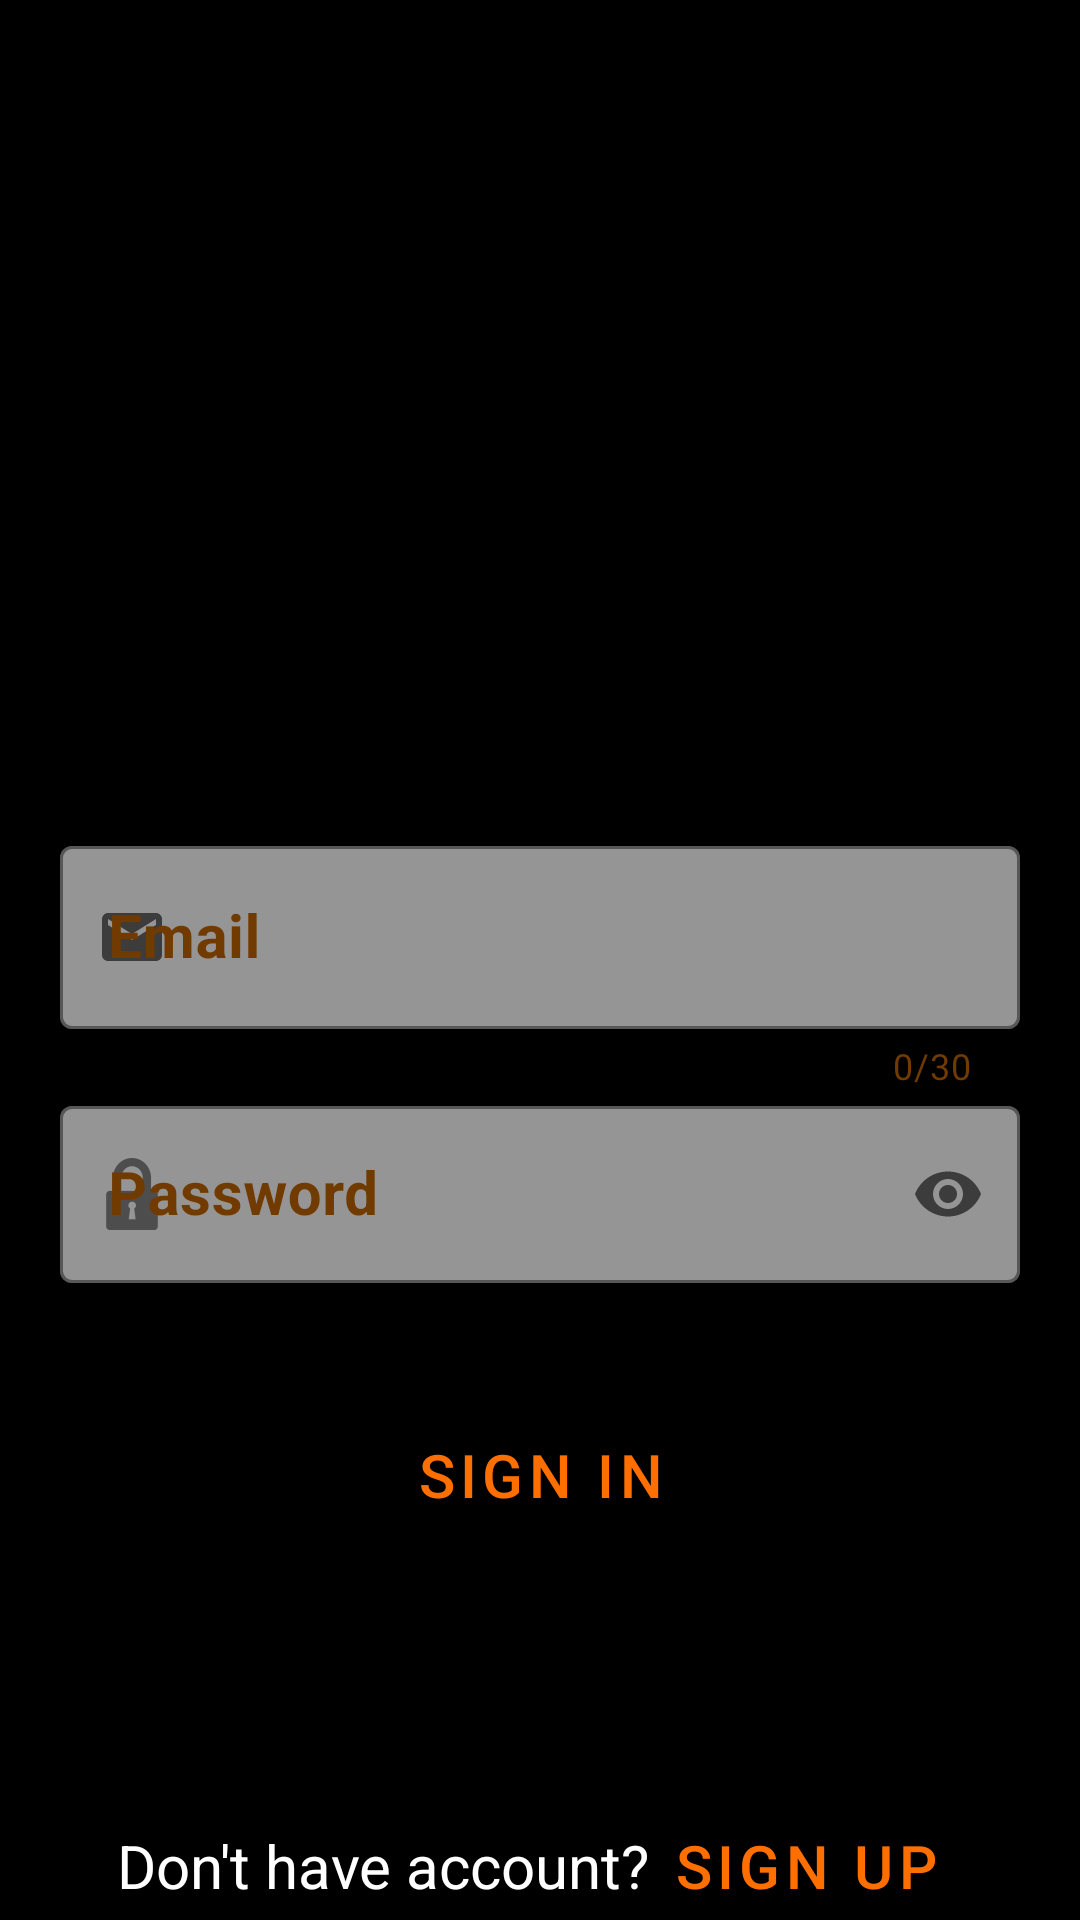

Android layout source for this screen:
<!-- AndroidManifest.xml: application theme Theme.ChatMessenger -->
<!-- res/layout/activity_main.xml -->
<?xml version="1.0" encoding="utf-8"?>
<androidx.constraintlayout.widget.ConstraintLayout xmlns:android="http://schemas.android.com/apk/res/android"
    xmlns:app="http://schemas.android.com/apk/res-auto"
    xmlns:tools="http://schemas.android.com/tools"
    android:layout_width="match_parent"
    android:layout_height="match_parent"
    android:background="@color/black"
    tools:context=".MainActivity">


    <androidx.constraintlayout.widget.ConstraintLayout
        android:id="@+id/message_1"
        android:layout_width="match_parent"
        android:layout_height="100dp"
        android:layout_marginStart="24dp"
        android:layout_marginEnd="24dp"
        android:visibility="gone"
        android:background="@color/colorBoxMessage"
        app:layout_constraintBottom_toTopOf="@+id/usernameInputLayout"
        app:layout_constraintEnd_toEndOf="parent"
        app:layout_constraintHorizontal_bias="0.0"
        app:layout_constraintStart_toStartOf="parent"
        app:layout_constraintTop_toTopOf="@+id/imageView"
        app:layout_constraintVertical_bias="0.501">

        <TextView
            android:layout_width="wrap_content"
            android:layout_height="wrap_content"
            android:text="@string/textMessage1"
            android:textColor="@color/colorMessage"
            android:textSize="20sp"
            android:textStyle="bold|italic"
            app:layout_constraintBottom_toBottomOf="parent"
            app:layout_constraintEnd_toEndOf="parent"
            app:layout_constraintStart_toStartOf="parent"
            app:layout_constraintTop_toTopOf="parent" />
    </androidx.constraintlayout.widget.ConstraintLayout>

    <ImageView
        android:id="@+id/imageView"
        android:layout_width="0dp"
        android:layout_height="0dp"
        android:alpha="0.3"
        android:scaleType="centerCrop"
        android:src="@drawable/main_chat_city"
        app:layout_constraintBottom_toBottomOf="parent"
        app:layout_constraintEnd_toEndOf="parent"
        app:layout_constraintHorizontal_bias="1.0"
        app:layout_constraintStart_toStartOf="parent"
        app:layout_constraintTop_toTopOf="parent"
        app:layout_constraintVertical_bias="1.0" />

    <com.google.android.material.textfield.TextInputLayout
        android:id="@+id/usernameInputLayout"
        style="@style/Widget.MaterialComponents.TextInputLayout.OutlinedBox"
        android:layout_width="0dp"
        android:layout_height="wrap_content"
        android:layout_marginLeft="20dp"
        android:layout_marginRight="20dp"
        android:hint="@string/emailRegister"
        android:textColorHint="@color/dark_orange"
        app:boxBackgroundColor="@color/light_grey"
        app:boxBackgroundMode="outline"
        app:boxStrokeColor="@color/light_orange"
        app:counterEnabled="true"
        app:counterMaxLength="30"
        app:counterTextColor="@color/dark_orange"
        app:hintTextColor="@color/dark_orange"
        app:layout_constraintBottom_toBottomOf="parent"
        app:layout_constraintEnd_toEndOf="@+id/imageView"
        app:layout_constraintHorizontal_bias="0.0"
        app:layout_constraintStart_toStartOf="parent"
        app:layout_constraintTop_toTopOf="@+id/imageView"
        app:startIconDrawable="@drawable/ic_baseline_email_24">

        <com.google.android.material.textfield.TextInputEditText
            android:id="@+id/usernameRegisterEditText"
            android:layout_width="match_parent"
            android:layout_height="wrap_content"
            android:maxLength="30"
            android:textSize="20sp"
            android:inputType="textPersonName"
            android:textColor="@color/dark_orange"
            android:textStyle="bold" />
    </com.google.android.material.textfield.TextInputLayout>

    <com.google.android.material.textfield.TextInputLayout
        android:id="@+id/passwordInputLayout"
        style="@style/Widget.MaterialComponents.TextInputLayout.OutlinedBox"
        android:layout_width="0dp"
        android:layout_height="wrap_content"
        android:layout_marginLeft="20dp"
        android:layout_marginRight="20dp"
        android:hint="@string/passwordHint"
        android:textColorHint="@color/dark_orange"
        app:boxBackgroundColor="@color/light_grey"
        app:boxBackgroundMode="outline"
        app:boxStrokeColor="@color/light_orange"
        app:counterMaxLength="18"
        app:counterTextColor="@color/dark_orange"
        app:endIconMode="password_toggle"
        app:hintTextColor="@color/dark_orange"
        app:layout_constraintEnd_toEndOf="@+id/imageView"
        app:layout_constraintStart_toStartOf="parent"
        app:layout_constraintTop_toBottomOf="@+id/usernameInputLayout"
        app:startIconDrawable="@drawable/ic_lock">

        <com.google.android.material.textfield.TextInputEditText
            android:id="@+id/passwordEditText"
            android:layout_width="match_parent"
            android:layout_height="59dp"
            android:inputType="textPassword"
            android:textSize="20sp"
            android:maxLength="18"
            android:textColor="@color/dark_orange"
            android:textStyle="bold" />
    </com.google.android.material.textfield.TextInputLayout>

    <Button
        android:id="@+id/buttonSignIn"
        style="@style/Widget.MaterialComponents.Button.TextButton"
        android:layout_width="wrap_content"
        android:layout_height="wrap_content"
        android:layout_marginTop="40dp"
        android:text="@string/signIn"
        android:textSize="20sp"
        android:onClick="onClickButtonSignIn"
        app:layout_constraintEnd_toEndOf="parent"
        app:layout_constraintStart_toStartOf="parent"
        app:layout_constraintTop_toBottomOf="@+id/passwordInputLayout" />

    <LinearLayout
        android:layout_width="match_parent"
        android:layout_height="50dp"
        android:layout_marginTop="88dp"
        android:gravity="center"
        android:orientation="horizontal"
        app:layout_constraintBottom_toBottomOf="@+id/imageView"
        app:layout_constraintEnd_toEndOf="parent"
        app:layout_constraintHorizontal_bias="0.0"
        app:layout_constraintStart_toStartOf="parent"
        app:layout_constraintTop_toBottomOf="@+id/buttonSignIn">

        <TextView
            android:id="@+id/twAccount"
            android:layout_width="wrap_content"
            android:layout_height="match_parent"
            android:gravity="center|end"
            android:text="@string/textAccount"
            android:textColor="@color/white"
            android:textSize="20sp" />

        <Button
            android:id="@+id/buttonSignUp"
            style="@style/Widget.MaterialComponents.Button.TextButton"
            android:layout_width="wrap_content"
            android:layout_height="match_parent"
            android:onClick="onClickButtonSignUp"
            android:text="@string/signUp"
            android:textAlignment="textStart"
            android:textSize="20sp"
            app:layout_constraintEnd_toEndOf="parent"
            app:layout_constraintStart_toStartOf="parent"
            app:layout_constraintTop_toBottomOf="@+id/passwordInputLayout" />
    </LinearLayout>

</androidx.constraintlayout.widget.ConstraintLayout>
<!-- resources referenced by this layout -->
<resources>
  <color name="black">#FF000000</color>
  <color name="colorBoxMessage">#CDFF0000</color>
  <color name="colorMessage">#F5040404</color>
  <color name="dark_orange">#713B00</color>
  <color name="light_grey">#95FFFFFF</color>
  <color name="light_orange">#FF6F00</color>
  <color name="white">#FFFFFFFF</color>
  
      // My color
  <!-- drawable ic_baseline_email_24 (drawable) -->
  <vector android:height="24dp" android:tint="#FF6F00"
      android:viewportHeight="24" android:viewportWidth="24"
      android:width="24dp" xmlns:android="http://schemas.android.com/apk/res/android">
      <path android:fillColor="@android:color/white" android:pathData="M20,4L4,4c-1.1,0 -1.99,0.9 -1.99,2L2,18c0,1.1 0.9,2 2,2h16c1.1,0 2,-0.9 2,-2L22,6c0,-1.1 -0.9,-2 -2,-2zM20,8l-8,5 -8,-5L4,6l8,5 8,-5v2z"/>
  </vector>
  <!-- drawable ic_lock: png bitmap (drawable-hdpi, 612 bytes) -->
  <string name="emailRegister">Email</string>
  <string name="passwordHint">Password</string>
  <string name="signIn">SIGN IN</string>
  <string name="signUp">SIGN UP</string>
  <string name="textAccount">Don\'t have account? </string>
  <string name="textMessage1">User not found! \nPlease try again or register! </string>
  
      // For REGISTER Activity
  <style name="Theme.ChatMessenger" parent="Theme.MaterialComponents.DayNight.DarkActionBar">
          
          <item name="colorPrimary">@color/purple_500</item>
          <item name="colorPrimaryVariant">@color/purple_700</item>
          <item name="colorOnPrimary">@color/white</item>
          
          <item name="colorSecondary">@color/teal_200</item>
          <item name="colorSecondaryVariant">@color/teal_700</item>
          <item name="colorOnSecondary">@color/black</item>
          
          <item name="android:statusBarColor">?attr/colorPrimaryVariant</item>
          
      </style>
  <color name="purple_500">#FF6F00</color>
  <color name="purple_700">#FF3700B3</color>
  <color name="teal_200">#FF03DAC5</color>
  <color name="teal_700">#FF018786</color>
</resources>
